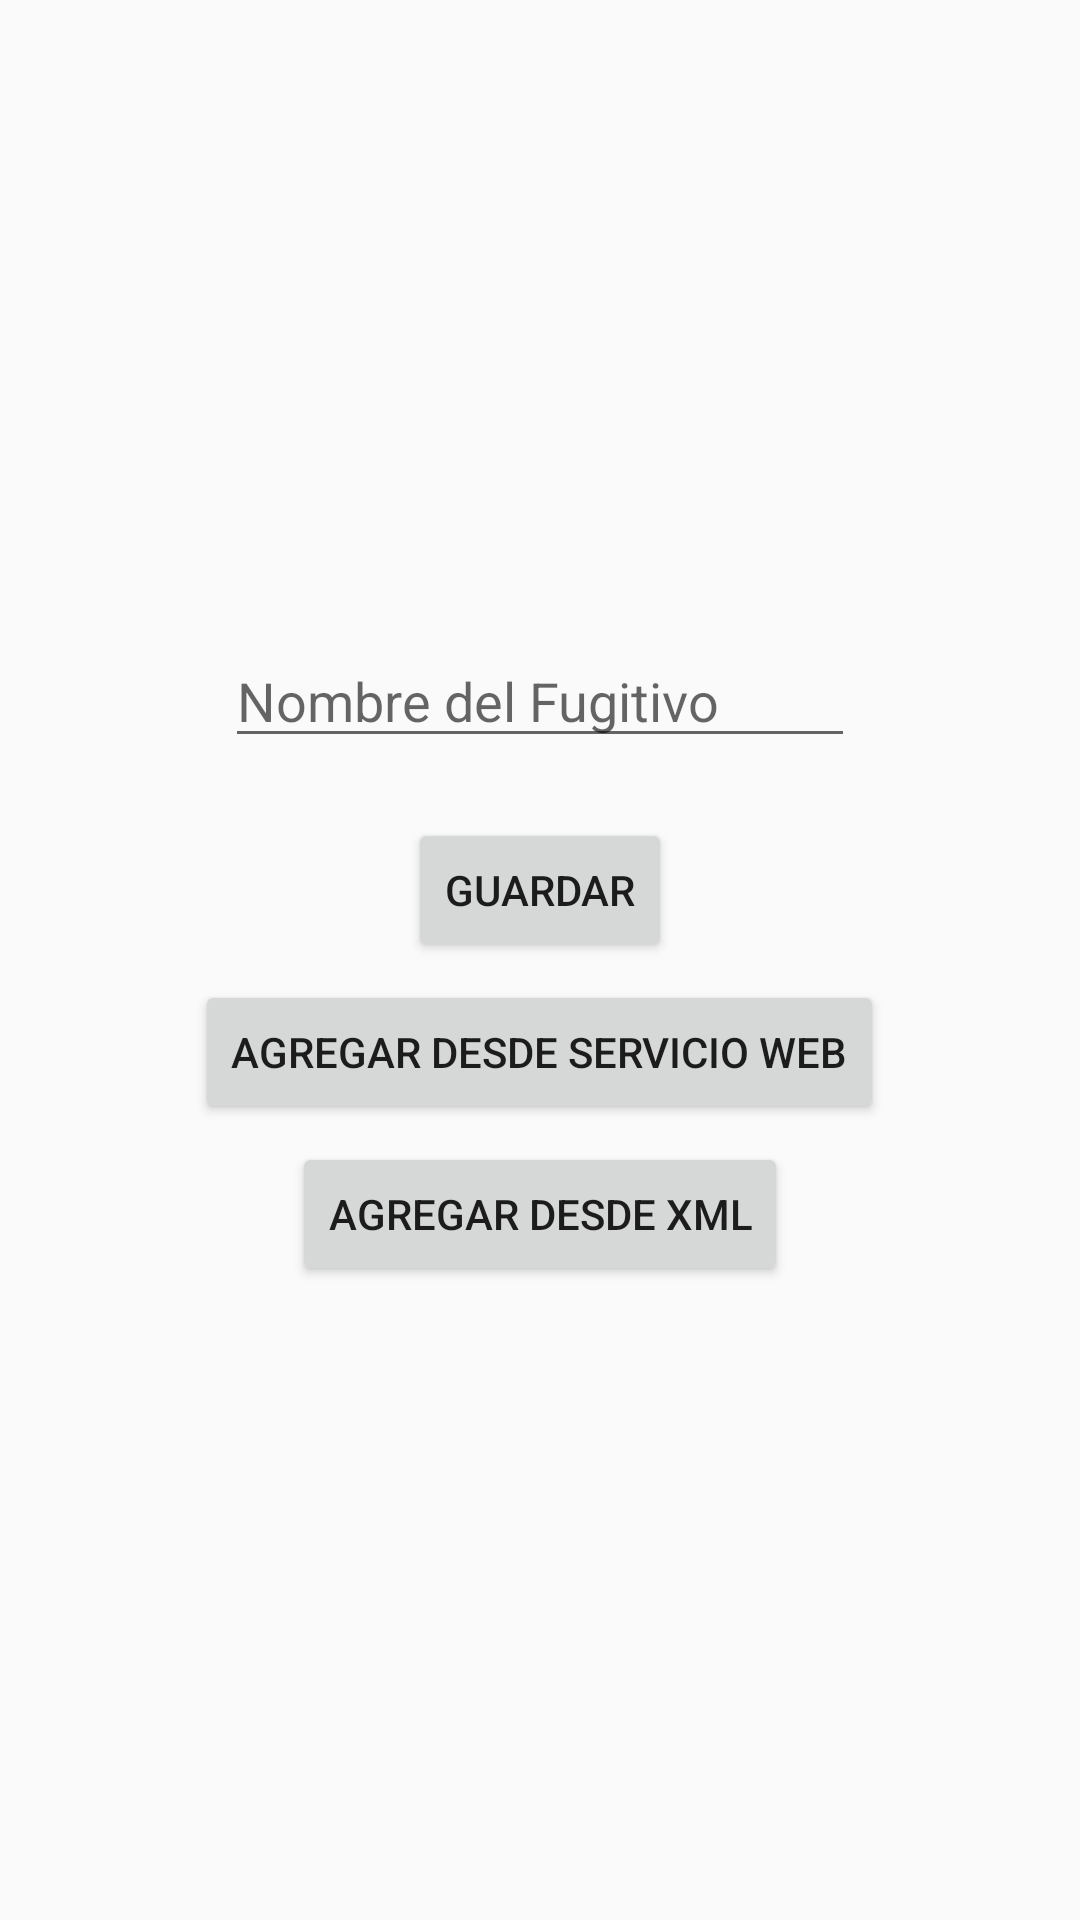

This screen was rendered from an Android layout file. Write that file and the resources it references.
<!-- AndroidManifest.xml: application theme AppTheme -->
<!-- res/layout/activity_add_fugitive.xml -->
<?xml version="1.0" encoding="utf-8"?>
<LinearLayout xmlns:android="http://schemas.android.com/apk/res/android"
    xmlns:tools="http://schemas.android.com/tools"
    android:orientation="vertical"
    android:layout_width="match_parent"
    android:layout_height="match_parent"
    android:gravity="center">

    <EditText
        android:id="@+id/nameFugitiveTextView"
        android:layout_width="wrap_content"
        android:layout_height="wrap_content"
        android:ems="10"
        android:hint="@string/add_fugitive_name_hint"
        android:inputType="textPersonName"
        android:maxLength="200"
        android:maxWidth="150dp"
        android:minWidth="150dp"
        tools:ignore="Autofill" />

    <Button
        android:id="@+id/buttonSave"
        android:layout_width="wrap_content"
        android:layout_height="wrap_content"
        android:layout_marginTop="20dp"
        android:onClick="saveSelectedFugitive"
        android:text="@string/add_save_fugitive_button"/>

    <Button
        android:id="@+id/buttonAddWebService"
        android:layout_width="wrap_content"
        android:layout_height="wrap_content"
        android:layout_marginTop="6dp"
        android:text="@string/add_fugitive_from_web_service"
        android:onClick="addFugitivesFromWebService"/>

    <Button
        android:layout_width="wrap_content"
        android:layout_height="wrap_content"
        android:id="@+id/addFugitivesFromXML"
        android:text="@string/add_fugitive_add_from_xml"
        android:layout_marginTop="6dp"
        android:onClick="importFugitivesFromXML"/>

    <TextView
        android:id="@+id/progressLabel"
        android:layout_width="wrap_content"
        android:layout_height="wrap_content"
        android:layout_marginTop="20dp"
        android:text="@string/add_fugitive_progress"
        android:visibility="gone"/>
    <ProgressBar
        android:id="@+id/progressBar"
        android:layout_width="120dp"
        android:layout_height="wrap_content"
        style="?android:attr/progressBarStyleHorizontal"
        android:layout_marginTop="6dp"
        android:visibility="gone"/>

</LinearLayout>
<!-- resources referenced by this layout -->
<resources>
  <string name="add_fugitive_add_from_xml">Agregar desde XML</string>
  <string name="add_fugitive_from_web_service">Agregar desde servicio web</string>
  <string name="add_fugitive_name_hint">Nombre del Fugitivo</string>
  <string name="add_fugitive_progress">Progreso %1$s</string>
  <string name="add_save_fugitive_button">Guardar</string>
  <style name="AppTheme" parent="Theme.AppCompat.Light.DarkActionBar">
          
          <item name="colorPrimary">@color/colorPrimary</item>
          <item name="colorPrimaryDark">@color/colorPrimaryDark</item>
          <item name="colorAccent">@color/colorAccent</item>
          <item name="android:navigationBarColor" tools:targetApi="lollipop">@color/colorPrimary</item>
      </style>
  <!-- not gathered from this repository: default colours our renderer supplied (Android Studio template values) -->
  <color name="colorPrimary">#FF6200EE</color>
  <color name="colorPrimaryDark">#FF3700B3</color>
  <color name="colorAccent">#FF03DAC5</color>
</resources>
